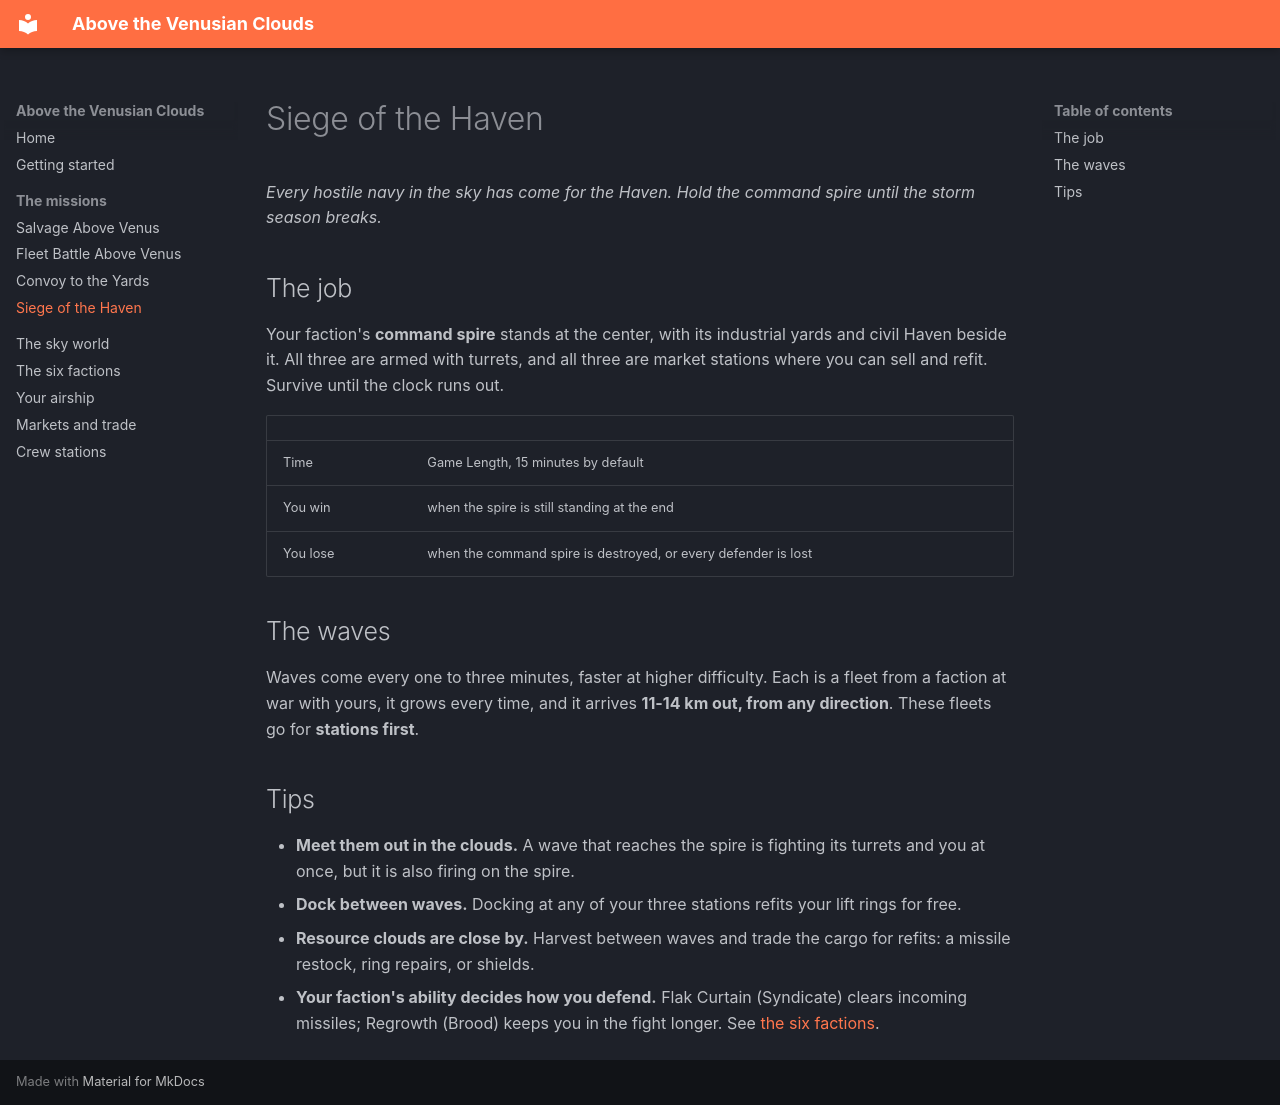

repository: dougreichard/VenusSalvage · page: maps/siege/index.html · generator: mkdocs

# Siege of the Haven

*Every hostile navy in the sky has come for the Haven. Hold the command spire until the
storm season breaks.*

## The job

Your faction's **command spire** stands at the center, with its industrial yards and civil
Haven beside it. All three are armed with turrets, and all three are market stations
where you can sell and refit. Survive until the clock runs out.

| | |
|---|---|
| Time | Game Length, 15 minutes by default |
| You win | when the spire is still standing at the end |
| You lose | when the command spire is destroyed, or every defender is lost |

## The waves

Waves come every one to three minutes, faster at higher difficulty. Each is a fleet from a
faction at war with yours, it grows every time, and it arrives **11-14 km out, from any
direction**. These fleets go for **stations first**.

## Tips

- **Meet them out in the clouds.** A wave that reaches the spire is fighting its turrets
  and you at once, but it is also firing on the spire.
- **Dock between waves.** Docking at any of your three stations refits your lift rings
  for free.
- **Resource clouds are close by.** Harvest between waves and trade the cargo for refits:
  a missile restock, ring repairs, or shields.
- **Your faction's ability decides how you defend.** Flak Curtain (Syndicate) clears
  incoming missiles; Regrowth (Brood) keeps you in the fight longer. See
  [the six factions](../factions.md).
